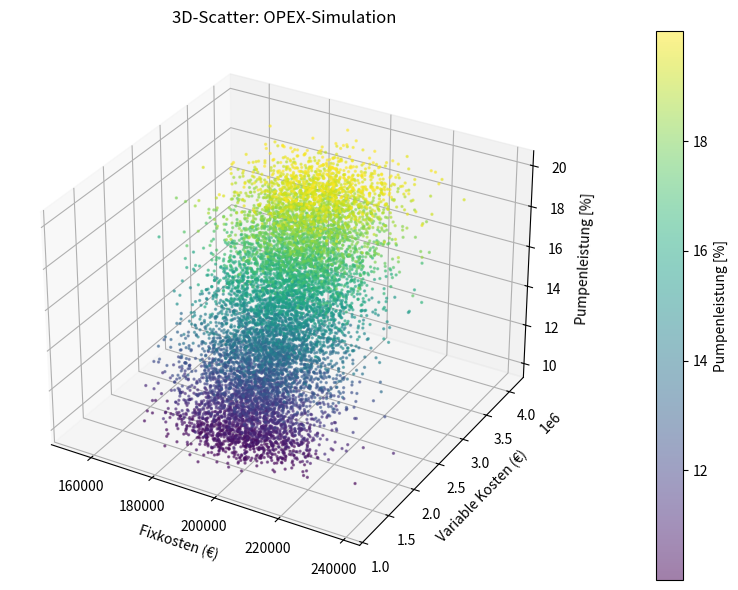
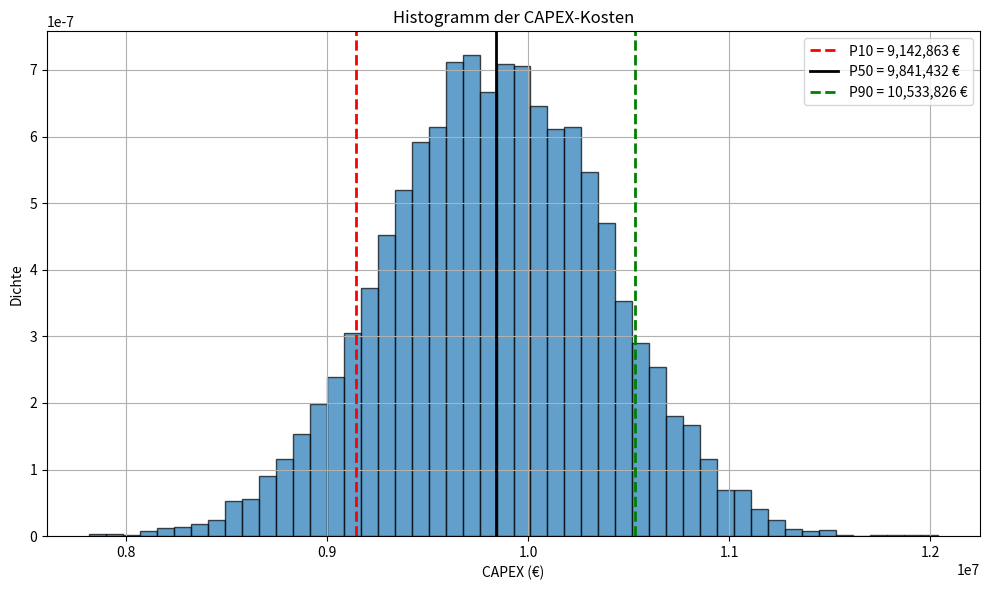
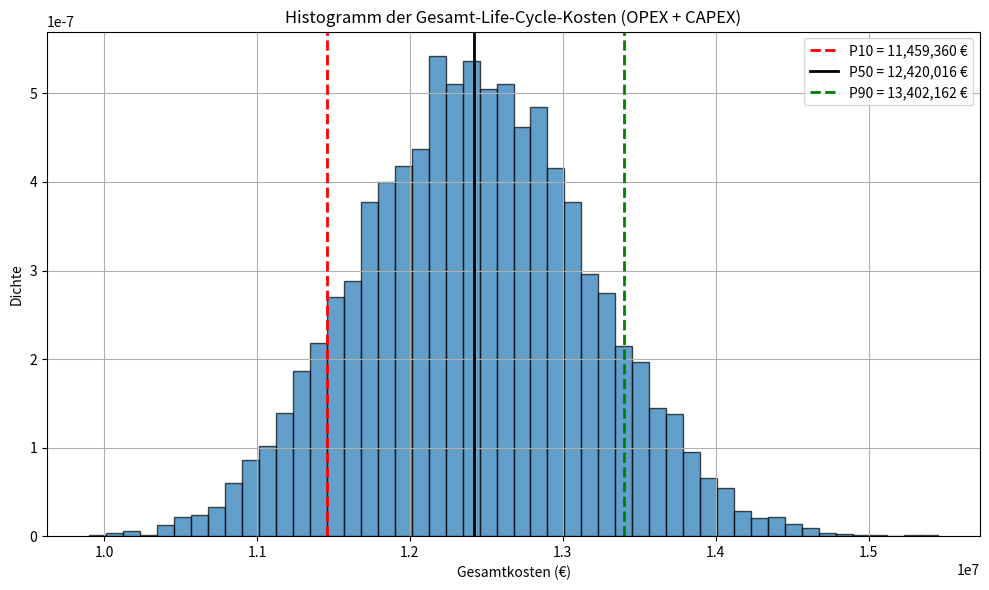

Here is the Python script that generated these plots, in order:
import numpy as np
import matplotlib.pyplot as plt
from scipy.interpolate import interp1d
from mpl_toolkits.mplot3d import Axes3D  # noqa: F401 – required for 3‑D plots

# ------------------------------
# 1) Input data
# ------------------------------
# 1a) Variable OPEX – discrete support points (10% … 20% Pumpenleistung)
percentages_discrete = np.arange(10, 21, 1)

p50_var_vals = np.array([
    1_598_220, 1_758_042, 1_917_864, 2_077_686, 2_237_508,
    2_397_330, 2_557_152, 2_716_974, 2_876_796, 3_036_618, 3_196_440,
])

p10_var_vals = np.array([
    1_398_060, 1_537_866, 1_677_672, 1_817_478, 1_957_284,
    2_097_090, 2_236_896, 2_376_702, 2_516_508, 2_656_314, 2_796_120,
])

p90_var_vals = np.array([
    1_812_600, 1_993_860, 2_175_120, 2_356_380, 2_537_640,
    2_718_900, 2_900_160, 3_081_420, 3_262_680, 3_443_940, 3_625_200,
])

# Standard deviation (assume Normal: (P90 - P10) ≈ 2 · 1.2816 · σ)
sigma_var_vals = (p90_var_vals - p10_var_vals) / (2 * 1.2816)

# Linear interpolation functions for μ and σ across the entire 10–20% range
interp_mu_var = interp1d(percentages_discrete, p50_var_vals, kind="linear")
interp_sigma_var = interp1d(percentages_discrete, sigma_var_vals, kind="linear")

# 1b) Fixed OPEX (unabhängig von der Pumpenleistung)
# Gegebene Perzentile
p10_fix = 9_149_191.926 * 0.02
p90_fix = 10_536_205.594 *0.02
# Erwartungswert und Streuung
mu_fix = (p10_fix + p90_fix) / 2
sigma_fix = (p90_fix - p10_fix) / (2 * 1.2816)

# 1c) CAPEX (single distribution – independent of Pumpenleistung)
# Values supplied by user (comma → dot conversion already applied)
p10_capex = 9_149_191.926
p50_capex = 9_840_863.755
p90_capex = 10_536_205.594
sigma_capex = (p90_capex - p10_capex) / (2 * 1.2816)

# ------------------------------
# 2) Monte‑Carlo Simulation
# ------------------------------
n_sim = 10_000

# 2a) Random Pumpenleistung between 10% and 20%
pumpenleistung_samples = np.random.uniform(10, 20, n_sim)

# Prepare arrays
fix_costs = np.empty(n_sim)
var_costs = np.empty(n_sim)
total_opex = np.empty(n_sim)

# 2b) Draw OPEX samples (fix + variable) for each pump‑load sample
for i, pct in enumerate(pumpenleistung_samples):
    mu_var = float(interp_mu_var(pct))
    sigma_var = float(interp_sigma_var(pct))

    fix_sample = np.random.normal(mu_fix, sigma_fix)
    var_sample = np.random.normal(mu_var, sigma_var)

    fix_costs[i] = fix_sample
    var_costs[i] = var_sample
    total_opex[i] = fix_sample + var_sample

# 2c) Draw CAPEX samples (independent of loop)
capex_samples = np.random.normal(p50_capex, sigma_capex, n_sim)

total_life_cycle = total_opex + capex_samples

# ------------------------------
# 3) Percentile evaluation
# ------------------------------

def pct(arr, q):
    return np.percentile(arr, q)

p10_opex, p50_opex, p90_opex = pct(total_opex, 10), pct(total_opex, 50), pct(total_opex, 90)
p10_capex, p50_capex_sim, p90_capex_sim = pct(capex_samples, 10), pct(capex_samples, 50), pct(capex_samples, 90)
p10_total, p50_total, p90_total = pct(total_life_cycle, 10), pct(total_life_cycle, 50), pct(total_life_cycle, 90)

# ------------------------------
# 4) Plots
# ------------------------------
# 4a) 3‑D scatter (unchanged)
fig1 = plt.figure(figsize=(10, 6))
ax = fig1.add_subplot(111, projection="3d")
sc = ax.scatter(fix_costs, var_costs, pumpenleistung_samples,
                c=pumpenleistung_samples, cmap="viridis", s=2, alpha=0.5)
ax.set_xlabel("Fixkosten (€)")
ax.set_ylabel("Variable Kosten (€)")
ax.set_zlabel("Pumpenleistung [%]")
ax.set_title("3D‑Scatter: OPEX‑Simulation")
fig1.colorbar(sc, ax=ax, pad=0.1, label="Pumpenleistung [%]")
plt.tight_layout()
plt.show()

# 4b) Histogram – CAPEX
plt.figure(figsize=(10, 6))
plt.hist(capex_samples, bins=50, density=True, alpha=0.7, edgecolor="black")
plt.axvline(p10_capex, color="red", linestyle="--", linewidth=2, label=f"P10 = {p10_capex:,.0f} €")
plt.axvline(p50_capex_sim, color="black", linewidth=2, label=f"P50 = {p50_capex_sim:,.0f} €")
plt.axvline(p90_capex_sim, color="green", linestyle="--", linewidth=2, label=f"P90 = {p90_capex_sim:,.0f} €")
plt.title("Histogramm der CAPEX‑Kosten")
plt.xlabel("CAPEX (€)")
plt.ylabel("Dichte")
plt.legend()
plt.grid(True)
plt.tight_layout()
plt.show()

# 4c) Histogram – Total Life‑Cycle Costs
plt.figure(figsize=(10, 6))
plt.hist(total_life_cycle, bins=50, density=True, alpha=0.7, edgecolor="black")
plt.axvline(p10_total, color="red", linestyle="--", linewidth=2, label=f"P10 = {p10_total:,.0f} €")
plt.axvline(p50_total, color="black", linewidth=2, label=f"P50 = {p50_total:,.0f} €")
plt.axvline(p90_total, color="green", linestyle="--", linewidth=2, label=f"P90 = {p90_total:,.0f} €")
plt.title("Histogramm der Gesamt‑Life‑Cycle‑Kosten (OPEX + CAPEX)")
plt.xlabel("Gesamtkosten (€)")
plt.ylabel("Dichte")
plt.legend()
plt.grid(True)
plt.tight_layout()
plt.show()

# ------------------------------
# 5) Console output
# ------------------------------
print("===== Percentile Results =====")
print(f"OPEX   – P10: {p10_opex:,.0f} €,  P50: {p50_opex:,.0f} €,  P90: {p90_opex:,.0f} €")
print(f"CAPEX  – P10: {p10_capex:,.0f} €,  P50: {p50_capex_sim:,.0f} €,  P90: {p90_capex_sim:,.0f} €")
print(f"TOTAL  – P10: {p10_total:,.0f} €,  P50: {p50_total:,.0f} €,  P90: {p90_total:,.0f} €")
